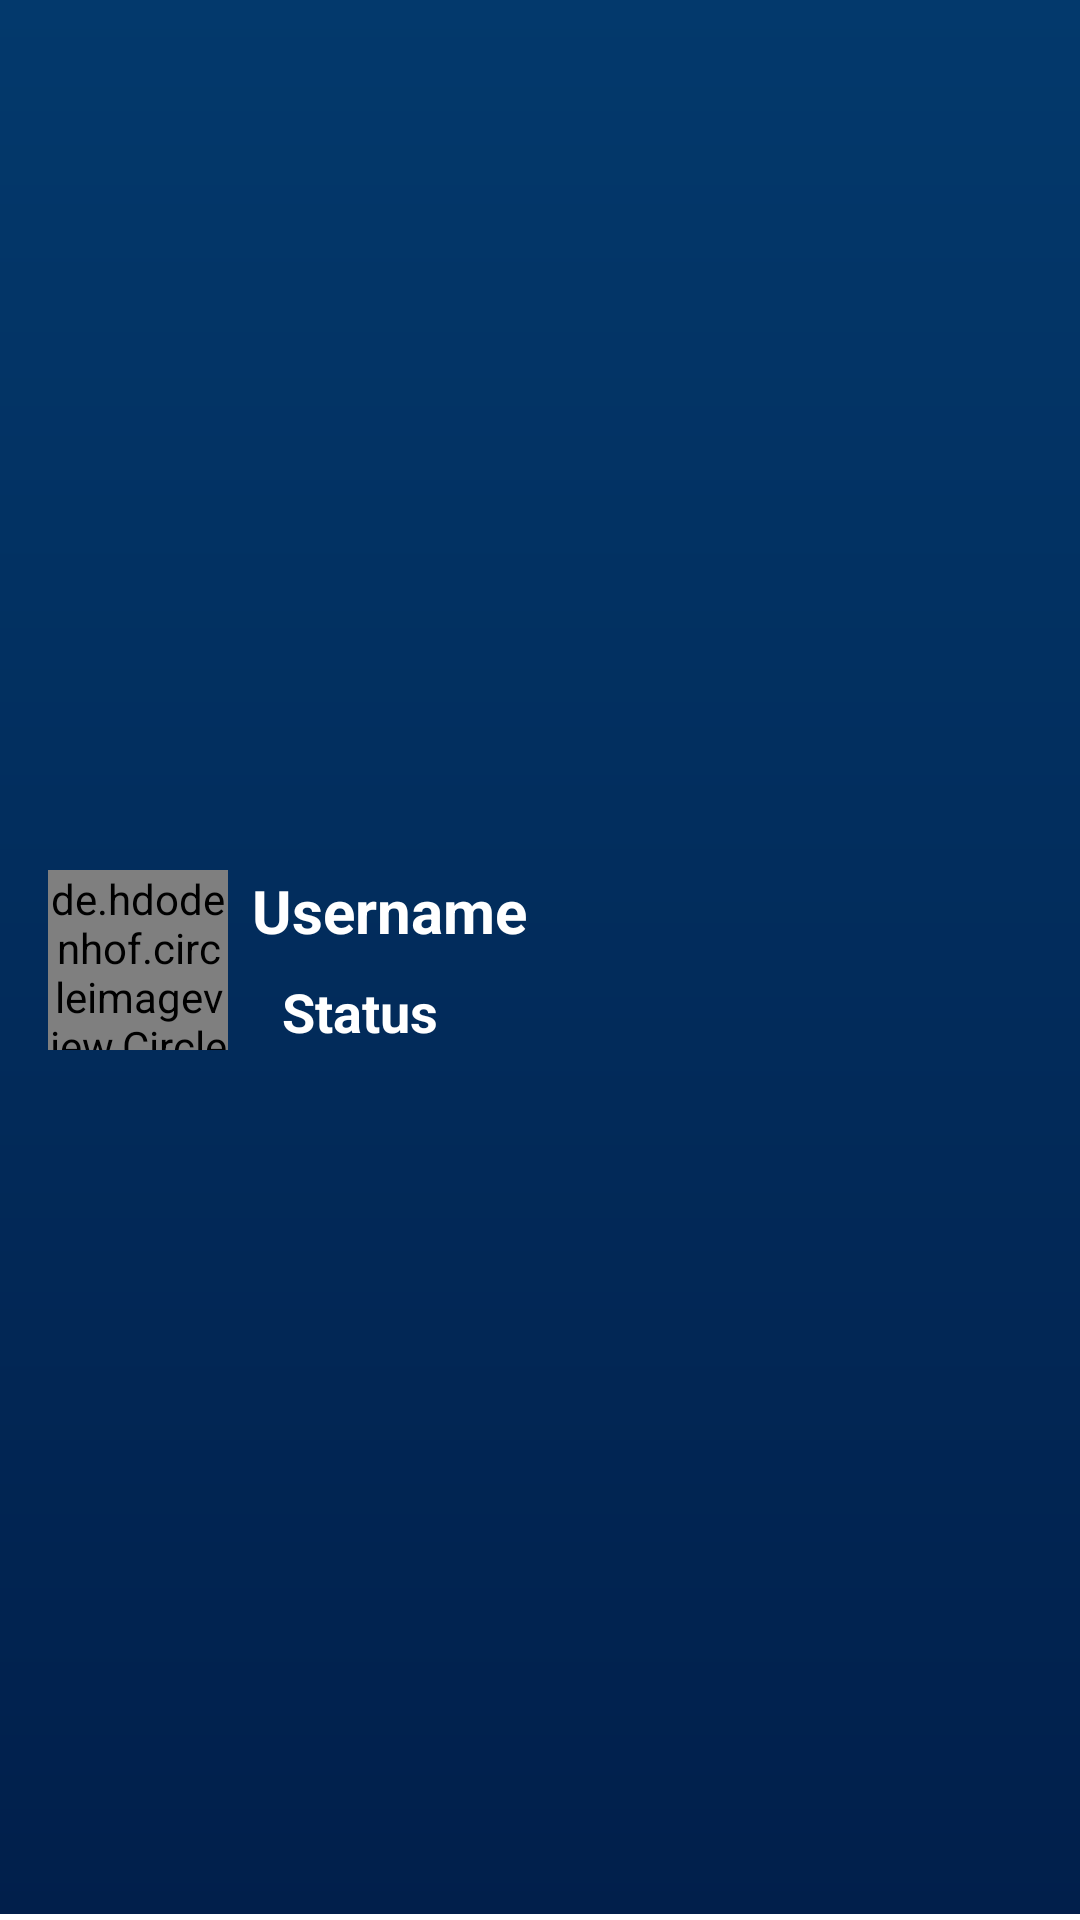

Write the Android layout XML for this screen, with the resource values it uses.
<!-- AndroidManifest.xml: application theme AppTheme -->
<!-- res/layout/individual_row_for_status_update.xml -->
<?xml version="1.0" encoding="utf-8"?>
<androidx.constraintlayout.widget.ConstraintLayout xmlns:android="http://schemas.android.com/apk/res/android"
                                                   xmlns:app="http://schemas.android.com/apk/res-auto"
                                                   xmlns:tools="http://schemas.android.com/tools"
                                                   android:layout_width="match_parent"
                                                   android:layout_height="wrap_content"
                                                   android:background="@drawable/background">

    <de.hdodenhof.circleimageview.CircleImageView android:layout_width="60dp" android:layout_height="60dp"
                                                  app:layout_constraintStart_toStartOf="parent"
                                                  android:id="@+id/myprofilePic"
                                                  app:civ_border_width="4dp"
                                                  app:civ_border_color="@android:color/holo_green_light"
                                                  android:layout_marginStart="16dp" android:layout_marginTop="8dp"
                                                  app:layout_constraintTop_toTopOf="parent"
                                                  android:layout_marginBottom="8dp"
                                                  app:layout_constraintBottom_toBottomOf="parent"/>
    <TextView
            android:text="Username"
            android:layout_width="0dp"
            android:layout_height="wrap_content"
            android:id="@+id/textView_username" app:layout_constraintStart_toEndOf="@+id/myprofilePic"
            android:layout_marginStart="8dp"
            android:textSize="20sp" android:textColor="@android:color/white"
            android:textStyle="bold"
            android:layout_marginEnd="8dp"
            app:layout_constraintEnd_toEndOf="parent" app:layout_constraintTop_toTopOf="@+id/myprofilePic"
            app:layout_constraintHorizontal_bias="0.0"/>
    <TextView
            android:text="Status"
            android:layout_width="0dp"
            android:layout_height="wrap_content"
            android:id="@+id/textView_status" app:layout_constraintStart_toEndOf="@+id/myprofilePic"
            android:layout_marginStart="8dp"
            android:textSize="18sp" android:textColor="@android:color/white"
            android:layout_marginEnd="8dp"
            app:layout_constraintEnd_toEndOf="parent"
            app:layout_constraintHorizontal_bias="0.0" android:layout_marginTop="8dp"
            app:layout_constraintTop_toBottomOf="@+id/textView_username" android:paddingLeft="10dp"
            android:textStyle="bold"/>
    <View
            android:id="@+id/divider2"
            android:layout_width="wrap_content"
            android:layout_height="2dp"
            android:background="@android:color/background_light"
            app:layout_constraintBottom_toBottomOf="parent" app:layout_constraintStart_toStartOf="parent"
            app:layout_constraintEnd_toEndOf="parent"/>
</androidx.constraintlayout.widget.ConstraintLayout>
<!-- resources referenced by this layout -->
<resources>
  <!-- drawable background (drawable) -->
  <?xml version="1.0" encoding="utf-8"?>
  <shape xmlns:android="http://schemas.android.com/apk/res/android">
  
      <gradient android:angle="90"
                android:startColor="#011f4b"
                android:endColor="#03396c"
                />
  
  </shape>
  <style name="AppTheme" parent="Theme.AppCompat.Light.NoActionBar">
          
          <item name="colorPrimary">@color/colorPrimary</item>
          <item name="colorPrimaryDark">@color/colorPrimaryDark</item>
          <item name="colorAccent">@color/colorAccent</item>
          <item name="android:windowFullscreen">true </item>
      </style>
  <color name="colorPrimary">#008577</color>
  <color name="colorPrimaryDark">#00574B</color>
  <color name="colorAccent">#D81B60</color>
</resources>
